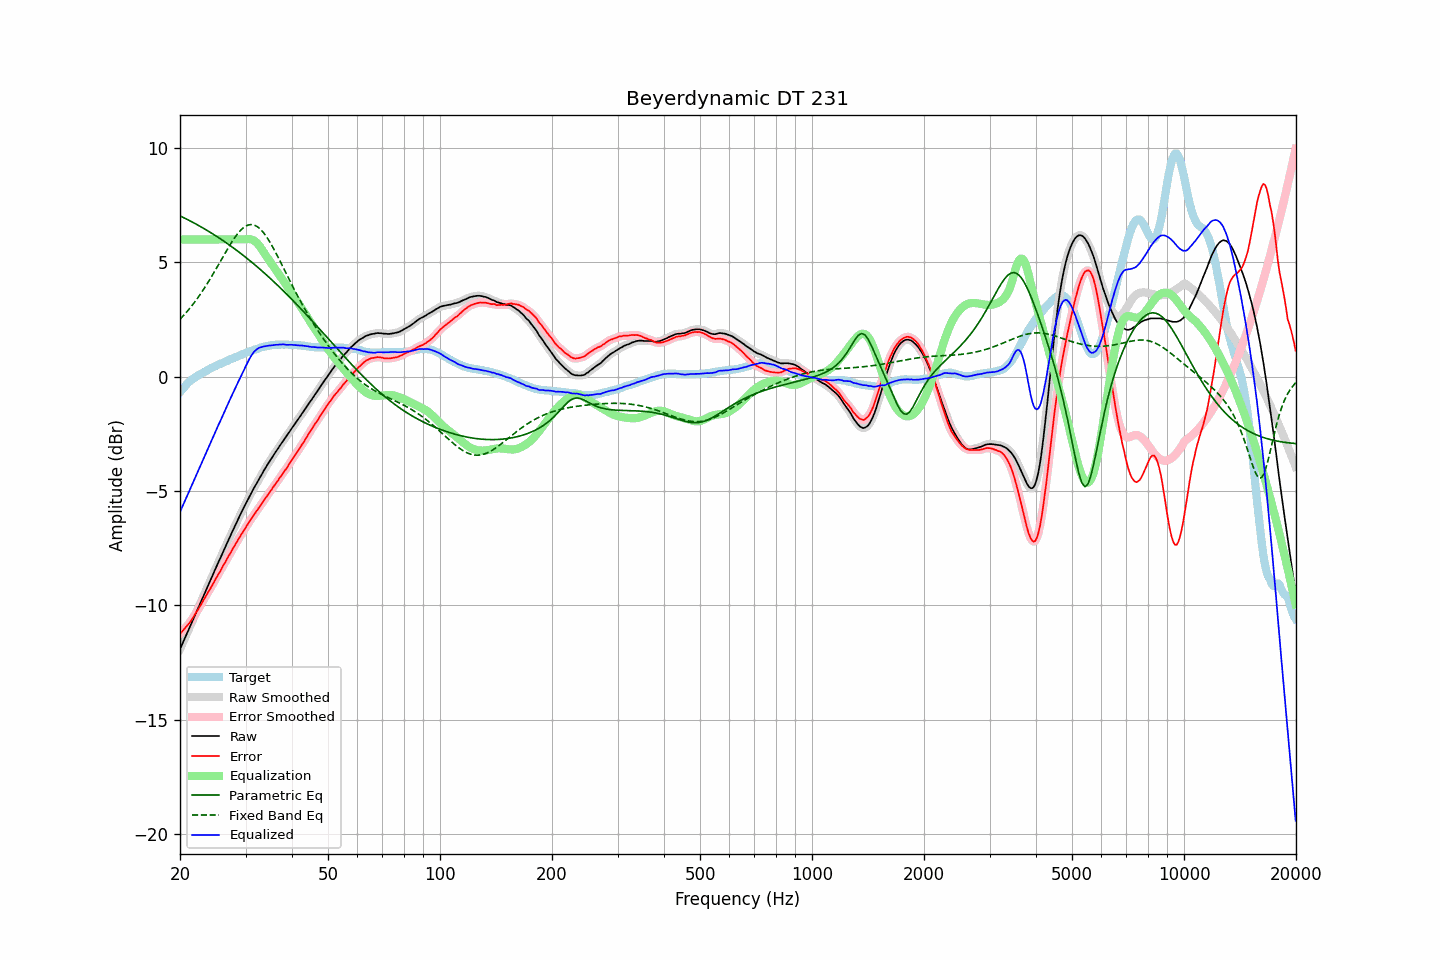

Data behind this chart, as committed beside it:
frequency, raw, error, smoothed, error_smoothed, equalization, parametric_eq, fixed_band_eq, equalized_raw, equalized_smoothed, target
20.00, -11.92, -11.24, -11.92, -11.25, 6.00, 7.03, 2.51, -5.92, -5.92, -0.68
20.20, -11.76, -11.17, -11.76, -11.17, 6.00, 7.00, 2.58, -5.76, -5.76, -0.59
20.40, -11.60, -11.09, -11.60, -11.09, 6.00, 6.96, 2.66, -5.60, -5.60, -0.51
20.61, -11.45, -11.01, -11.44, -11.01, 6.00, 6.93, 2.74, -5.45, -5.44, -0.44
20.81, -11.28, -10.93, -11.28, -10.93, 6.00, 6.89, 2.81, -5.28, -5.28, -0.35
21.02, -11.12, -10.85, -11.13, -10.85, 6.00, 6.86, 2.90, -5.12, -5.13, -0.27
21.23, -10.97, -10.76, -10.97, -10.76, 6.00, 6.82, 2.98, -4.97, -4.97, -0.21
21.44, -10.81, -10.66, -10.81, -10.66, 6.00, 6.79, 3.07, -4.81, -4.81, -0.15
21.66, -10.65, -10.55, -10.65, -10.55, 6.00, 6.75, 3.16, -4.65, -4.65, -0.10
21.87, -10.49, -10.44, -10.49, -10.44, 6.00, 6.71, 3.25, -4.49, -4.49, -0.05
22.09, -10.33, -10.33, -10.33, -10.33, 6.00, 6.67, 3.34, -4.33, -4.33, 0.00
22.31, -10.17, -10.22, -10.17, -10.22, 6.00, 6.63, 3.44, -4.17, -4.17, 0.05
22.54, -10.01, -10.10, -10.01, -10.10, 6.00, 6.59, 3.54, -4.01, -4.01, 0.09
22.76, -9.85, -9.98, -9.85, -9.98, 6.00, 6.55, 3.64, -3.85, -3.85, 0.13
22.99, -9.69, -9.85, -9.69, -9.85, 6.00, 6.51, 3.74, -3.69, -3.69, 0.16
23.22, -9.53, -9.73, -9.53, -9.73, 6.00, 6.47, 3.85, -3.53, -3.53, 0.20
23.45, -9.37, -9.61, -9.37, -9.61, 6.00, 6.43, 3.96, -3.37, -3.37, 0.24
23.69, -9.21, -9.49, -9.21, -9.49, 6.00, 6.39, 4.07, -3.21, -3.21, 0.28
23.92, -9.05, -9.37, -9.05, -9.37, 6.00, 6.35, 4.19, -3.05, -3.05, 0.32
24.16, -8.89, -9.26, -8.89, -9.25, 6.00, 6.30, 4.30, -2.89, -2.89, 0.37
24.40, -8.73, -9.13, -8.73, -9.13, 6.00, 6.26, 4.42, -2.73, -2.73, 0.40
24.65, -8.58, -9.01, -8.58, -9.01, 6.00, 6.22, 4.54, -2.58, -2.58, 0.43
24.89, -8.42, -8.88, -8.42, -8.88, 6.00, 6.17, 4.66, -2.42, -2.42, 0.46
25.14, -8.26, -8.76, -8.26, -8.75, 6.00, 6.13, 4.78, -2.26, -2.26, 0.50
25.39, -8.10, -8.62, -8.10, -8.63, 6.00, 6.08, 4.90, -2.10, -2.10, 0.52
25.65, -7.95, -8.52, -7.95, -8.50, 6.00, 6.03, 5.03, -1.95, -1.95, 0.56
25.91, -7.80, -8.38, -7.79, -8.38, 6.00, 5.99, 5.15, -1.80, -1.79, 0.58
26.16, -7.63, -8.24, -7.64, -8.25, 6.00, 5.94, 5.27, -1.63, -1.64, 0.61
26.43, -7.48, -8.14, -7.48, -8.13, 6.00, 5.89, 5.40, -1.48, -1.48, 0.65
26.69, -7.32, -8.00, -7.32, -8.00, 6.00, 5.84, 5.52, -1.32, -1.32, 0.68
26.96, -7.16, -7.87, -7.17, -7.88, 6.00, 5.79, 5.64, -1.16, -1.17, 0.71
27.23, -7.01, -7.76, -7.01, -7.76, 6.00, 5.74, 5.75, -1.01, -1.01, 0.75
27.50, -6.86, -7.64, -6.86, -7.64, 6.00, 5.69, 5.87, -0.86, -0.86, 0.78
27.77, -6.71, -7.51, -6.71, -7.52, 6.00, 5.64, 5.97, -0.71, -0.71, 0.80
28.05, -6.56, -7.40, -6.56, -7.39, 6.00, 5.59, 6.08, -0.56, -0.56, 0.84
28.33, -6.41, -7.27, -6.41, -7.27, 6.00, 5.54, 6.17, -0.41, -0.41, 0.86
28.62, -6.26, -7.15, -6.26, -7.15, 6.00, 5.48, 6.27, -0.26, -0.26, 0.89
28.90, -6.11, -7.04, -6.11, -7.03, 6.00, 5.43, 6.35, -0.11, -0.11, 0.93
29.19, -5.97, -6.92, -5.97, -6.92, 6.00, 5.38, 6.42, 0.03, 0.03, 0.94
29.48, -5.82, -6.81, -5.82, -6.81, 6.00, 5.32, 6.49, 0.18, 0.18, 0.99
29.78, -5.68, -6.70, -5.68, -6.70, 6.00, 5.27, 6.54, 0.32, 0.32, 1.01
30.08, -5.54, -6.59, -5.54, -6.59, 6.01, 5.21, 6.58, 0.47, 0.47, 1.04
30.38, -5.40, -6.47, -5.40, -6.47, 6.02, 5.16, 6.62, 0.61, 0.61, 1.07
30.68, -5.26, -6.36, -5.27, -6.36, 6.02, 5.10, 6.64, 0.76, 0.75, 1.10
30.99, -5.13, -6.25, -5.13, -6.25, 6.01, 5.04, 6.65, 0.87, 0.88, 1.12
31.30, -5.00, -6.15, -5.00, -6.15, 5.99, 4.98, 6.64, 0.98, 0.99, 1.15
31.61, -4.87, -6.05, -4.88, -6.05, 5.95, 4.92, 6.63, 1.08, 1.08, 1.18
31.93, -4.75, -5.95, -4.75, -5.95, 5.90, 4.87, 6.60, 1.15, 1.15, 1.19
32.24, -4.63, -5.84, -4.63, -5.85, 5.84, 4.81, 6.56, 1.21, 1.21, 1.21
32.57, -4.50, -5.74, -4.51, -5.75, 5.75, 4.75, 6.51, 1.25, 1.25, 1.24
32.89, -4.38, -5.65, -4.38, -5.65, 5.66, 4.68, 6.45, 1.28, 1.28, 1.27
33.22, -4.26, -5.55, -4.26, -5.55, 5.56, 4.62, 6.37, 1.30, 1.30, 1.29
33.55, -4.13, -5.44, -4.13, -5.44, 5.45, 4.56, 6.29, 1.32, 1.32, 1.31
33.89, -4.01, -5.33, -4.01, -5.33, 5.34, 4.50, 6.20, 1.33, 1.33, 1.32
34.23, -3.89, -5.24, -3.89, -5.23, 5.24, 4.43, 6.10, 1.34, 1.34, 1.34
34.57, -3.78, -5.13, -3.78, -5.13, 5.14, 4.37, 5.99, 1.35, 1.35, 1.35
34.92, -3.67, -5.03, -3.67, -5.04, 5.04, 4.31, 5.87, 1.36, 1.36, 1.36
35.27, -3.56, -4.94, -3.56, -4.93, 4.94, 4.24, 5.75, 1.37, 1.37, 1.38
35.62, -3.45, -4.83, -3.45, -4.84, 4.84, 4.18, 5.63, 1.38, 1.38, 1.38
35.97, -3.35, -4.74, -3.35, -4.74, 4.74, 4.11, 5.49, 1.38, 1.39, 1.38
... 635 more rows
